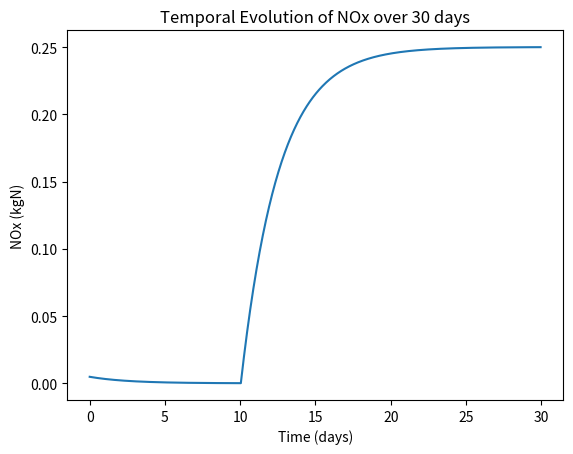

This figure's Python source:
import numpy as np
import matplotlib.pyplot as plt

# Provided
box_length = 1000 # meters
box_volume = box_length**3 # cubic meters
box_to_cm = 1e15
Navo = 6.02e26 # molec/kmol
rho = 1.0 # kg/m^3
Mair = 29.0 # kg/kmol
M_N = 14.0 # kg/kmol
P_ocean = 0.0 # kgN/day
P_land = 0.1 # kgN/day
VMR = 10/1e12
timestep = 3600 # seconds so one hour

P_land_new = P_land * Navo / (M_N * 24 * timestep * box_to_cm)

# Could be wrong
L = 1/216000 # 1/s

# Timestep
time = np.arange(0, 30*24*3600, timestep) # 30 days
NOx_concentration_0 = VMR * Navo * rho / (Mair * 1e6) # molec/cm^3

# Initialize NOx_total array with zeros
NOx_concentration = np.zeros(len(time))
NOx_concentration[0] = NOx_concentration_0

# Numerical solution using semi-implicit Euler scheme
for i in range(len(time)-1):
    if i*timestep <= 10*24*3600:
        P = P_ocean
    else:
        P = P_land_new
    NOx_concentration[i+1] = (NOx_concentration[i] + P*timestep) / (1 + L*timestep)

# Plot results
plt.plot(time/(24*3600), np.array(NOx_concentration)*box_to_cm*M_N/Navo)
plt.xlabel('Time (days)')
plt.ylabel('NOx (kgN)')
plt.title('Temporal Evolution of NOx over 30 days')
plt.show()